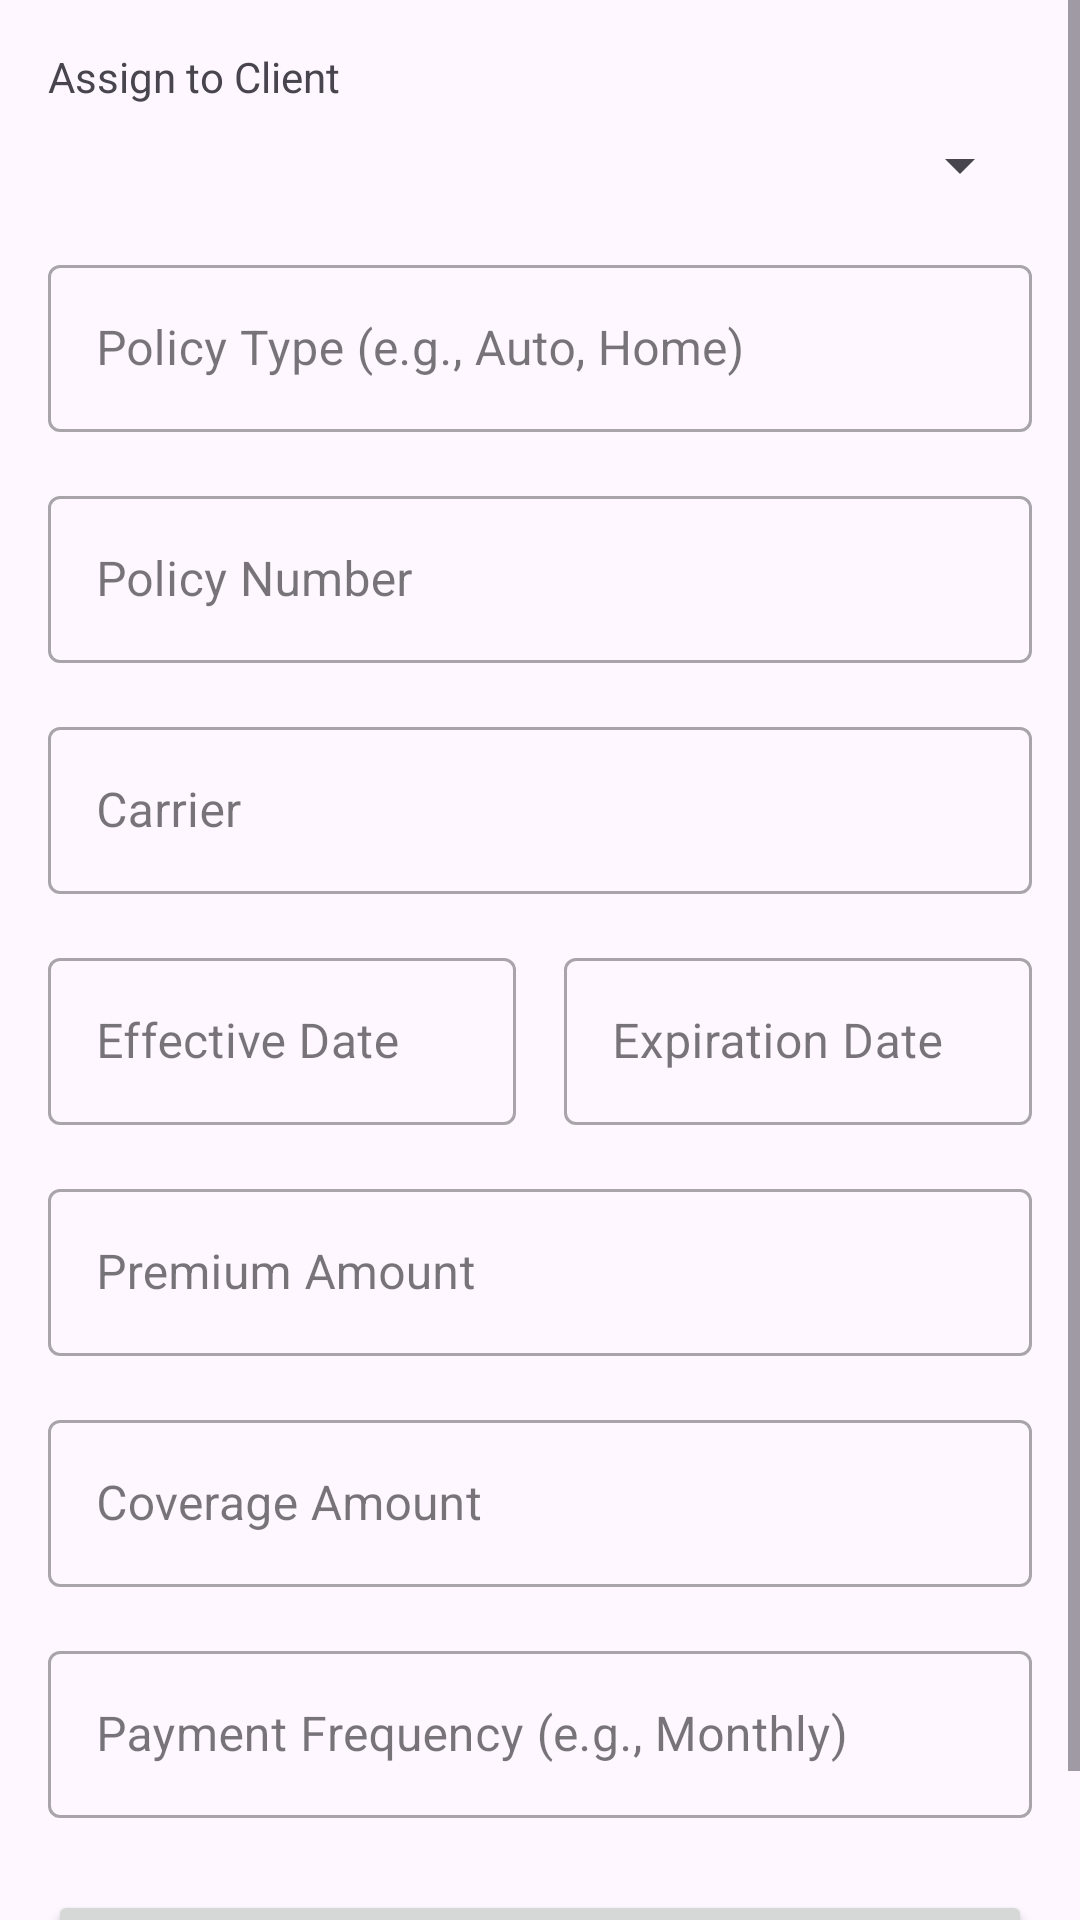

Reconstruct the res/layout file that produces this screen, plus the resources it refers to.
<!-- AndroidManifest.xml: application theme Theme.InsureSwift -->
<!-- res/layout/fragment_add_policy.xml -->
<?xml version="1.0" encoding="utf-8"?>
<ScrollView xmlns:android="http://schemas.android.com/apk/res/android"
    xmlns:app="http://schemas.android.com/apk/res-auto"
    xmlns:tools="http://schemas.android.com/tools"
    android:layout_width="match_parent"
    android:layout_height="match_parent"
    tools:context=".ui.policies.AddPolicyFragment">

    <androidx.constraintlayout.widget.ConstraintLayout
        android:layout_width="match_parent"
        android:layout_height="wrap_content"
        android:padding="16dp">

        
        <TextView
            android:id="@+id/label_client_spinner"
            android:layout_width="wrap_content"
            android:layout_height="wrap_content"
            android:text="@string/label_assign_to_client"
            app:layout_constraintStart_toStartOf="parent"
            app:layout_constraintTop_toTopOf="parent" />

        <Spinner
            android:id="@+id/spinner_clients"
            android:layout_width="0dp"
            android:layout_height="wrap_content"
            android:layout_marginTop="8dp"
            app:layout_constraintEnd_toEndOf="parent"
            app:layout_constraintStart_toStartOf="parent"
            app:layout_constraintTop_toBottomOf="@id/label_client_spinner" />

        
        <com.google.android.material.textfield.TextInputLayout
            android:id="@+id/text_input_layout_policy_type"
            style="@style/Widget.MaterialComponents.TextInputLayout.OutlinedBox"
            android:layout_width="0dp"
            android:layout_height="wrap_content"
            android:layout_marginTop="16dp"
            android:hint="@string/hint_policy_type"
            app:layout_constraintEnd_toEndOf="parent"
            app:layout_constraintStart_toStartOf="parent"
            app:layout_constraintTop_toBottomOf="@id/spinner_clients">

            <com.google.android.material.textfield.TextInputEditText
                android:id="@+id/edit_text_policy_type"
                android:layout_width="match_parent"
                android:layout_height="wrap_content" />
        </com.google.android.material.textfield.TextInputLayout>

        
        <com.google.android.material.textfield.TextInputLayout
            android:id="@+id/text_input_layout_policy_number"
            style="@style/Widget.MaterialComponents.TextInputLayout.OutlinedBox"
            android:layout_width="0dp"
            android:layout_height="wrap_content"
            android:layout_marginTop="16dp"
            android:hint="@string/hint_policy_number"
            app:layout_constraintEnd_toEndOf="parent"
            app:layout_constraintStart_toStartOf="parent"
            app:layout_constraintTop_toBottomOf="@id/text_input_layout_policy_type">

            <com.google.android.material.textfield.TextInputEditText
                android:id="@+id/edit_text_policy_number"
                android:layout_width="match_parent"
                android:layout_height="wrap_content" />
        </com.google.android.material.textfield.TextInputLayout>

        
        <com.google.android.material.textfield.TextInputLayout
            android:id="@+id/text_input_layout_carrier"
            style="@style/Widget.MaterialComponents.TextInputLayout.OutlinedBox"
            android:layout_width="0dp"
            android:layout_height="wrap_content"
            android:layout_marginTop="16dp"
            android:hint="@string/hint_carrier"
            app:layout_constraintEnd_toEndOf="parent"
            app:layout_constraintStart_toStartOf="parent"
            app:layout_constraintTop_toBottomOf="@id/text_input_layout_policy_number">

            <com.google.android.material.textfield.TextInputEditText
                android:id="@+id/edit_text_carrier"
                android:layout_width="match_parent"
                android:layout_height="wrap_content" />
        </com.google.android.material.textfield.TextInputLayout>

        
        <LinearLayout
            android:id="@+id/layout_dates"
            android:layout_width="0dp"
            android:layout_height="wrap_content"
            android:layout_marginTop="16dp"
            android:orientation="horizontal"
            app:layout_constraintEnd_toEndOf="parent"
            app:layout_constraintStart_toStartOf="parent"
            app:layout_constraintTop_toBottomOf="@id/text_input_layout_carrier">

            <com.google.android.material.textfield.TextInputLayout
                android:id="@+id/text_input_layout_effective_date"
                style="@style/Widget.MaterialComponents.TextInputLayout.OutlinedBox"
                android:layout_width="0dp"
                android:layout_height="wrap_content"
                android:layout_marginEnd="8dp"
                android:layout_weight="1"
                android:hint="@string/hint_effective_date">

                <com.google.android.material.textfield.TextInputEditText
                    android:id="@+id/edit_text_effective_date"
                    android:layout_width="match_parent"
                    android:layout_height="wrap_content"
                    android:focusable="false" />
            </com.google.android.material.textfield.TextInputLayout>

            <com.google.android.material.textfield.TextInputLayout
                android:id="@+id/text_input_layout_expiration_date"
                style="@style/Widget.MaterialComponents.TextInputLayout.OutlinedBox"
                android:layout_width="0dp"
                android:layout_height="wrap_content"
                android:layout_marginStart="8dp"
                android:layout_weight="1"
                android:hint="@string/hint_expiration_date">

                <com.google.android.material.textfield.TextInputEditText
                    android:id="@+id/edit_text_expiration_date"
                    android:layout_width="match_parent"
                    android:layout_height="wrap_content"
                    android:focusable="false" />
            </com.google.android.material.textfield.TextInputLayout>

        </LinearLayout>

        
        <com.google.android.material.textfield.TextInputLayout
            android:id="@+id/text_input_layout_premium"
            style="@style/Widget.MaterialComponents.TextInputLayout.OutlinedBox"
            android:layout_width="0dp"
            android:layout_height="wrap_content"
            android:layout_marginTop="16dp"
            android:hint="@string/hint_premium_amount"
            app:layout_constraintEnd_toEndOf="parent"
            app:layout_constraintStart_toStartOf="parent"
            app:layout_constraintTop_toBottomOf="@id/layout_dates">

            <com.google.android.material.textfield.TextInputEditText
                android:id="@+id/edit_text_premium"
                android:layout_width="match_parent"
                android:layout_height="wrap_content"
                android:inputType="numberDecimal" />
        </com.google.android.material.textfield.TextInputLayout>

        <com.google.android.material.textfield.TextInputLayout
            android:id="@+id/text_input_layout_coverage"
            style="@style/Widget.MaterialComponents.TextInputLayout.OutlinedBox"
            android:layout_width="0dp"
            android:layout_height="wrap_content"
            android:layout_marginTop="16dp"
            android:hint="@string/hint_coverage_amount"
            app:layout_constraintEnd_toEndOf="parent"
            app:layout_constraintStart_toStartOf="parent"
            app:layout_constraintTop_toBottomOf="@id/text_input_layout_premium">

            <com.google.android.material.textfield.TextInputEditText
                android:id="@+id/edit_text_coverage"
                android:layout_width="match_parent"
                android:layout_height="wrap_content"
                android:inputType="numberDecimal" />
        </com.google.android.material.textfield.TextInputLayout>

        <com.google.android.material.textfield.TextInputLayout
            android:id="@+id/text_input_layout_frequency"
            style="@style/Widget.MaterialComponents.TextInputLayout.OutlinedBox"
            android:layout_width="0dp"
            android:layout_height="wrap_content"
            android:layout_marginTop="16dp"
            android:hint="@string/hint_payment_frequency"
            app:layout_constraintEnd_toEndOf="parent"
            app:layout_constraintStart_toStartOf="parent"
            app:layout_constraintTop_toBottomOf="@id/text_input_layout_coverage">

            <com.google.android.material.textfield.TextInputEditText
                android:id="@+id/edit_text_frequency"
                android:layout_width="match_parent"
                android:layout_height="wrap_content" />
        </com.google.android.material.textfield.TextInputLayout>

        <Button
            android:id="@+id/button_save_policy"
            android:layout_width="0dp"
            android:layout_height="wrap_content"
            android:layout_marginTop="24dp"
            android:text="@string/button_save_policy"
            app:layout_constraintEnd_toEndOf="parent"
            app:layout_constraintStart_toStartOf="parent"
            app:layout_constraintTop_toBottomOf="@id/text_input_layout_frequency" />

    </androidx.constraintlayout.widget.ConstraintLayout>
</ScrollView>
<!-- resources referenced by this layout -->
<resources>
  <string name="button_save_policy">Save Policy</string>
  <string name="hint_carrier">Carrier</string>
  <string name="hint_coverage_amount">Coverage Amount</string>
  <string name="hint_effective_date">Effective Date</string>
  <string name="hint_expiration_date">Expiration Date</string>
  <string name="hint_payment_frequency">Payment Frequency (e.g., Monthly)</string>
  <string name="hint_policy_number">Policy Number</string>
  <string name="hint_policy_type">Policy Type (e.g., Auto, Home)</string>
  <string name="hint_premium_amount">Premium Amount</string>
  <string name="label_assign_to_client">Assign to Client</string>
  <style name="Theme.InsureSwift" parent="Base.Theme.InsureSwift" />
  <style name="Base.Theme.InsureSwift" parent="Theme.Material3.DayNight.NoActionBar">
          
          <item name="colorPrimary">@color/blue_500</item>
          <item name="colorPrimaryVariant">@color/blue_700</item>
          <item name="colorOnPrimary">@color/white</item>
          
          <item name="colorSecondary">@color/accent_orange</item>
          <item name="colorSecondaryVariant">@color/accent_orange</item>
          <item name="colorOnSecondary">@color/black</item>
          
          <item name="android:statusBarColor">?attr/colorPrimaryVariant</item>
          
      </style>
  <color name="blue_500">#FF2196F3</color>
  <color name="blue_700">#FF1976D2</color>
  <color name="white">#FFFFFFFF</color>
  <color name="accent_orange">#FFFF5722</color>
  <color name="black">#FF000000</color>
</resources>
